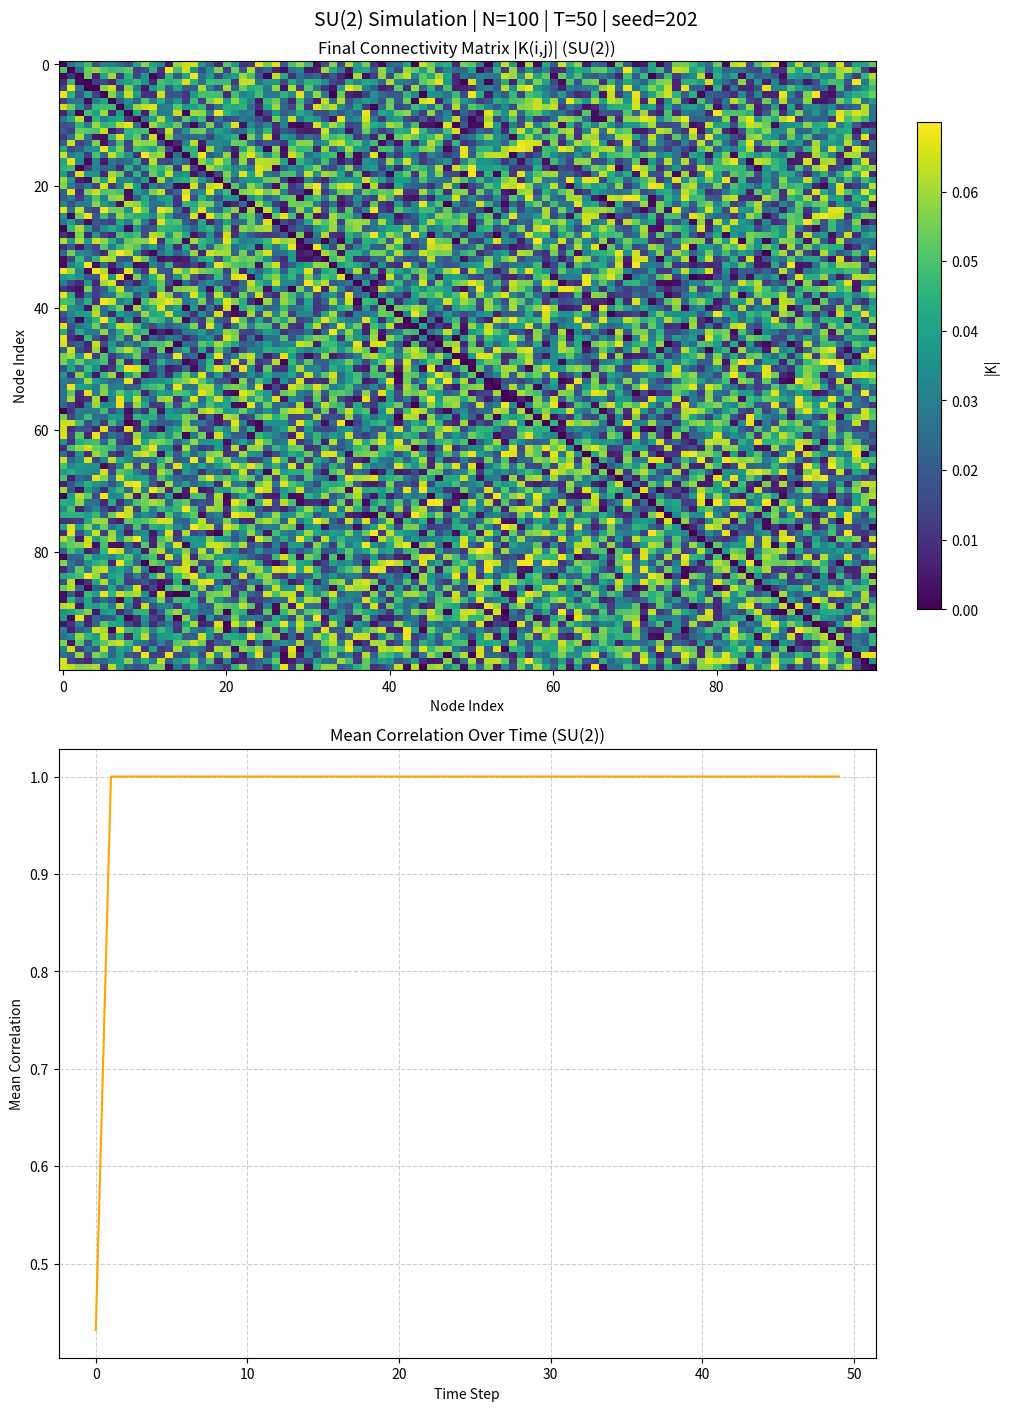

Python code for this plot:
# -*- coding: utf-8 -*-
"""
Simulation with SU(2)-like internal states: complex 2D vectors.
"""

import numpy as np
import matplotlib.pyplot as plt
import os

def run_simulation(params):
    """
    Runs the simulation for SU(2)-like internal states (d=2 complex vectors).
    """
    N, T, eta, gamma, initial_k_strength, diffusion_coeff, seed = \
        params['N'], params['T'], params['eta'], params['gamma'], \
        params['initial_k_strength'], params['diffusion_coeff'], params['seed']

    rng = np.random.default_rng(seed)
    sigma = rng.random((N, 2)) + 1j * rng.random((N, 2))  # SU(2)-like: 2D complex vectors
    K = rng.random((N, N)) * initial_k_strength
    np.fill_diagonal(K, 0)

    correlations_history = []

    print(f"Starting SU(2) simulation for {T} time steps with seed={seed}...")

    for t in range(T):
        # Compute pairwise correlations using norm products
        norms = np.linalg.norm(sigma, axis=1)
        corr_matrix = np.outer(norms, norms)
        corr_matrix /= np.max(corr_matrix)

        # Hebbian-like update
        dK = eta * K * corr_matrix - gamma * K
        K += dK

        # Update internal states
        sigma_change = diffusion_coeff * K @ sigma
        sigma += sigma_change
        sigma /= np.linalg.norm(sigma, axis=1, keepdims=True)  # Normalize each vector

        correlations_history.append(np.mean(corr_matrix))

    print("SU(2) Simulation complete.")
    return K, correlations_history

def plot_results(K_final, correlations_history, params):
    """
    Plots results and saves figure to 'figures/' folder.
    """
    os.makedirs("figures", exist_ok=True)

    fig, (ax1, ax2) = plt.subplots(2, 1, figsize=(10, 14), constrained_layout=True)

    im = ax1.imshow(np.abs(K_final), cmap='viridis', aspect='auto')
    ax1.set_title("Final Connectivity Matrix |K(i,j)| (SU(2))")
    ax1.set_xlabel("Node Index")
    ax1.set_ylabel("Node Index")
    fig.colorbar(im, ax=ax1, label="|K|", shrink=0.8)

    ax2.plot(correlations_history, color='orange')
    ax2.set_title("Mean Correlation Over Time (SU(2))")
    ax2.set_xlabel("Time Step")
    ax2.set_ylabel("Mean Correlation")
    ax2.grid(True, linestyle='--', alpha=0.6)

    fig.suptitle(f"SU(2) Simulation | N={params['N']} | T={params['T']} | seed={params['seed']}", fontsize=14)

    filename = "figures/su2_simulation_output.png"
    plt.savefig(filename, dpi=300)
    print(f"Plot saved to {filename}")
    plt.show()

if __name__ == '__main__':
    SU2_PARAMS = {
        'N': 100,
        'T': 50,
        'eta': 0.05,
        'gamma': 0.01,
        'initial_k_strength': 0.01,
        'diffusion_coeff': 0.1,
        'seed': 202
    }

    final_K, correlations = run_simulation(SU2_PARAMS)
    plot_results(final_K, correlations, SU2_PARAMS)
